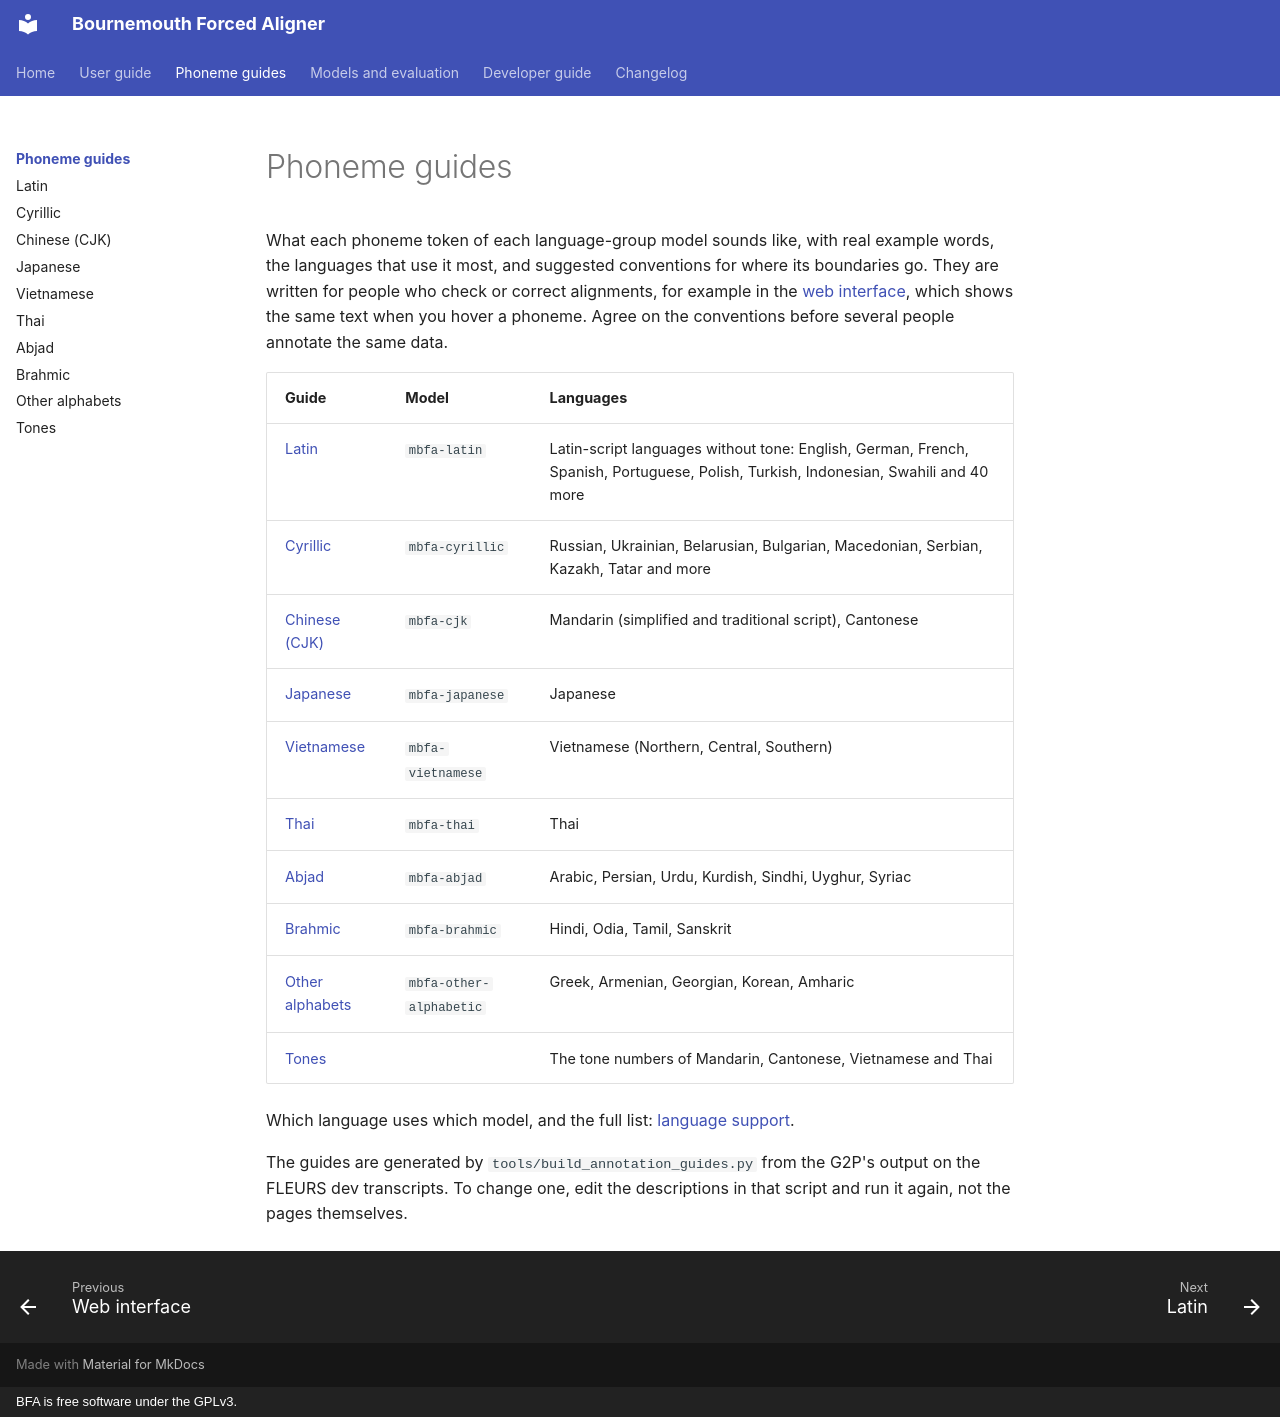

repository: speech-industry/bournemouth-forced-aligner · page: phoneme-guides/index.html · generator: mkdocs · copyright: BFA is free software under the GPLv3.

# Phoneme guides

What each phoneme token of each language-group model sounds like, with real example words, the
languages that use it most, and suggested conventions for where its boundaries go. They are written
for people who check or correct alignments, for example in the [web interface](../web-interface.md),
which shows the same text when you hover a phoneme. Agree on the conventions before several people
annotate the same data.

| Guide | Model | Languages |
|---|---|---|
| [Latin](latin.md) | `mbfa-latin` | Latin-script languages without tone: English, German, French, Spanish, Portuguese, Polish, Turkish, Indonesian, Swahili and 40 more |
| [Cyrillic](cyrillic.md) | `mbfa-cyrillic` | Russian, Ukrainian, Belarusian, Bulgarian, Macedonian, Serbian, Kazakh, Tatar and more |
| [Chinese (CJK)](cjk.md) | `mbfa-cjk` | Mandarin (simplified and traditional script), Cantonese |
| [Japanese](japanese.md) | `mbfa-japanese` | Japanese |
| [Vietnamese](vietnamese.md) | `mbfa-vietnamese` | Vietnamese (Northern, Central, Southern) |
| [Thai](thai_khmer.md) | `mbfa-thai` | Thai |
| [Abjad](abjad.md) | `mbfa-abjad` | Arabic, Persian, Urdu, Kurdish, Sindhi, Uyghur, Syriac |
| [Brahmic](brahmic.md) | `mbfa-brahmic` | Hindi, Odia, Tamil, Sanskrit |
| [Other alphabets](other_alphabetic.md) | `mbfa-other-alphabetic` | Greek, Armenian, Georgian, Korean, Amharic |
| [Tones](tones.md) | | The tone numbers of Mandarin, Cantonese, Vietnamese and Thai |

Which language uses which model, and the full list: [language support](../language-support.md).

The guides are generated by `tools/build_annotation_guides.py` from the G2P's output on the FLEURS
dev transcripts. To change one, edit the descriptions in that script and run it again, not the pages
themselves.
